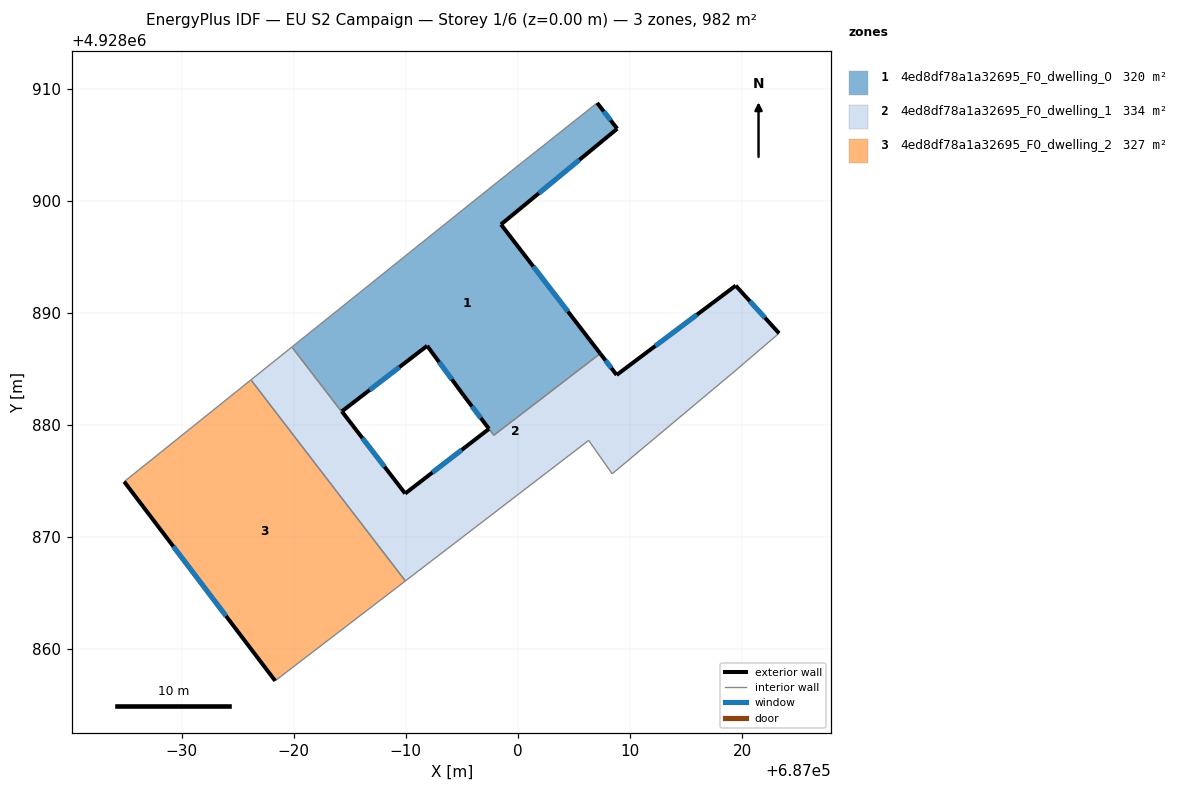
=== STOREY PLAN SPEC (per zone: floor XY polygon, exterior-wall plan segments, windows/doors) ===
zone 1: 4ed8df78a1a32695_F0_dwelling_0  (320.2 m²)
  floor: (687007.35, 4928886.36) (686998.50, 4928897.88) (687008.87, 4928906.42) (687007.08, 4928908.72) (686999.72, 4928902.88) (686996.77, 4928900.53) (686979.84, 4928886.94) (686984.27, 4928881.18) (686984.30, 4928881.21) (686991.91, 4928887.05) (686995.18, 4928882.61) (686997.86, 4928879.08)
  exterior wall: (686995.18, 4928882.61) – (686991.91, 4928887.05)  [5.5 m]
    window: (686994.11, 4928884.06) – (686992.97, 4928885.61)  [2.0 m²]
  exterior wall: (686991.91, 4928887.05) – (686984.30, 4928881.21)  [9.6 m]
    window: (686989.43, 4928885.15) – (686986.77, 4928883.11)  [3.5 m²]
  exterior wall: (687007.08, 4928908.72) – (687008.87, 4928906.42)  [2.9 m]
    window: (687007.66, 4928907.97) – (687008.28, 4928907.17)  [1.1 m²]
  exterior wall: (687008.87, 4928906.42) – (686998.50, 4928897.88)  [13.4 m]
    window: (687005.49, 4928903.64) – (687001.87, 4928900.66)  [4.9 m²]
  exterior wall: (686998.50, 4928897.88) – (687007.35, 4928886.36)  [14.5 m]
    window: (687001.38, 4928894.14) – (687004.47, 4928890.11)  [5.3 m²]
  exterior wall: (686997.43, 4928879.64) – (686995.18, 4928882.61)  [3.7 m]
    window: (686996.70, 4928880.61) – (686995.91, 4928881.65)  [1.4 m²]
  interior walls: 7
zone 2: 4ed8df78a1a32695_F0_dwelling_1  (334.4 m²)
  floor: (687008.42, 4928875.63) (687019.29, 4928884.73) (687023.31, 4928888.17) (687019.44, 4928892.42) (687008.82, 4928884.45) (687007.35, 4928886.36) (686997.86, 4928879.07) (686997.43, 4928879.64) (686989.95, 4928873.87) (686984.30, 4928881.20) (686984.27, 4928881.18) (686979.84, 4928886.94) (686976.19, 4928884.01) (686989.97, 4928866.07) (687006.32, 4928878.61)
  exterior wall: (686989.95, 4928873.87) – (686997.43, 4928879.64)  [9.4 m]
    window: (686992.38, 4928875.75) – (686994.99, 4928877.77)  [3.5 m²]
  exterior wall: (687007.35, 4928886.36) – (687008.82, 4928884.45)  [2.4 m]
    window: (687007.83, 4928885.74) – (687008.34, 4928885.07)  [0.9 m²]
  exterior wall: (687008.82, 4928884.45) – (687019.44, 4928892.42)  [13.3 m]
    window: (687012.27, 4928887.04) – (687015.98, 4928889.83)  [4.9 m²]
  exterior wall: (687019.44, 4928892.42) – (687023.31, 4928888.17)  [5.7 m]
    window: (687020.70, 4928891.04) – (687022.05, 4928889.55)  [2.1 m²]
  exterior wall: (686984.30, 4928881.20) – (686989.95, 4928873.87)  [9.3 m]
    window: (686986.13, 4928878.82) – (686988.11, 4928876.26)  [3.4 m²]
  interior walls: 10
zone 3: 4ed8df78a1a32695_F0_dwelling_2  (327.2 m²)
  floor: (686989.97, 4928866.07) (686976.19, 4928884.01) (686964.88, 4928874.93) (686978.35, 4928857.16)
  exterior wall: (686978.35, 4928857.16) – (686964.88, 4928874.93)  [22.3 m]
    window: (686973.97, 4928862.94) – (686969.26, 4928869.15)  [8.2 m²]
  interior walls: 3

=== DERIVED (storey summary) ===
Building: EU S2 Campaign
Storey: 1 of 6  (floor level z = 0.00 m)
Storey gross floor area: 981.8 m²
Zones on this storey: 3
  - 4ed8df78a1a32695_F0_dwelling_0: floor 320.2 m²; exterior wall 49.7 m (149.1 m²); 6 window(s) 18.2 m²; WWR 12.2%
  - 4ed8df78a1a32695_F0_dwelling_1: floor 334.4 m²; exterior wall 40.1 m (120.4 m²); 5 window(s) 14.7 m²; WWR 12.2%
  - 4ed8df78a1a32695_F0_dwelling_2: floor 327.2 m²; exterior wall 22.3 m (66.9 m²); 1 window(s) 8.2 m²; WWR 12.2%
Zone adjacency (shared interzone walls):
  - 4ed8df78a1a32695_F0_dwelling_0 ↔ 4ed8df78a1a32695_F0_dwelling_1
  - 4ed8df78a1a32695_F0_dwelling_1 ↔ 4ed8df78a1a32695_F0_dwelling_2